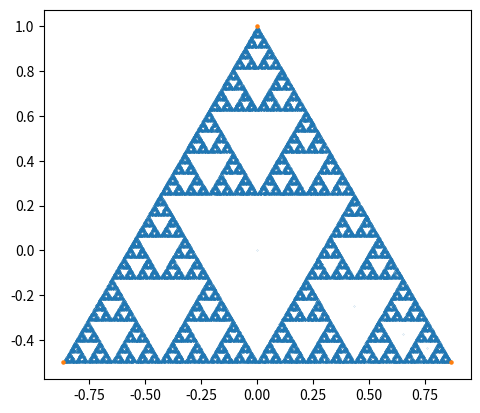
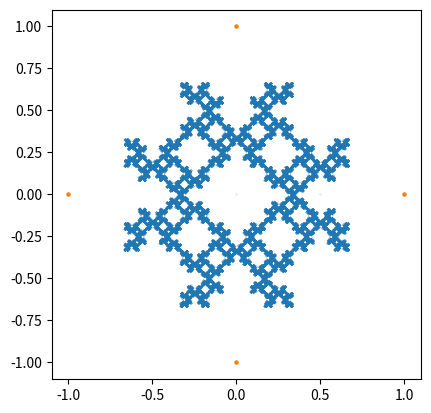
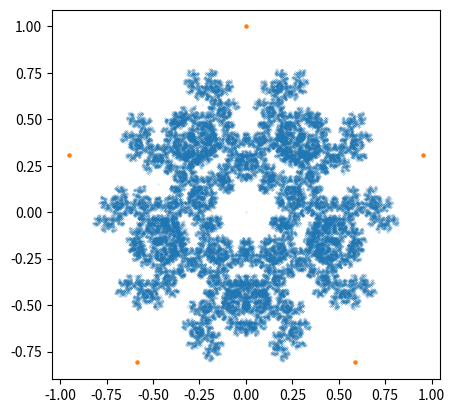
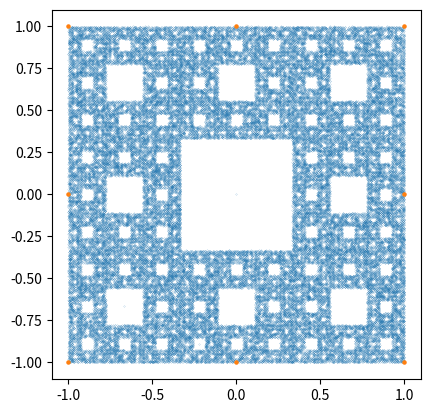
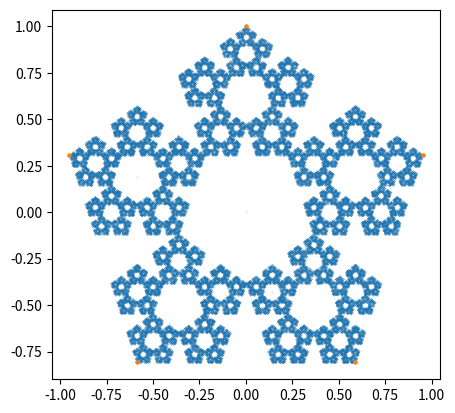
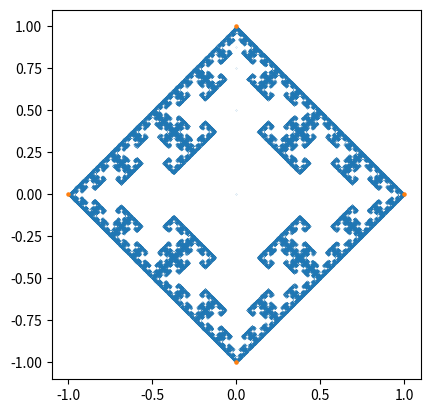

Python code for these plots, in order:
import numpy as np
import random
import matplotlib.pyplot as plt

"""
[redacted]
[redacted]

ASSIGNMENT: COMPLETE random_point function below
"""

"""
ECE 105: Programming for Engineers 2
Created September 9, 2020
[redacted]
Chaos game starter code

This code plays the "chaos game" to create fractal images
"""

# return the point on the unit circle at angle theta
def unit_circle(theta):
	return np.array([np.cos(theta), np.sin(theta)])

# return vnum uniformly spaced points on the unit circle
def create_vertices(vnum):
	theta = [2 * k * np.pi / vnum for k in range(vnum)]
	return unit_circle(np.array(theta)).T

"""
COMPLETE:
class random_point has a constructor and a method
1. constructor sets (vertices, f, rule) as properties
2. method next_point uses (pc, vci) to set next point

Constructor (__init__):
1. add vertices, f, rule as properties of each object

Method (next_point): take arguments (self, pc, vci)
pc: the current point
vci: the index of the current vertex

Steps:
1. select random vertex vr (use rule to return list of eligible next vertex indices)
2. return convex combination of vr and pc, and vri
"""
# class random point
class random_point:
	# constructor: set attributes vertices, f, and rule
	def __init__(self, v, f, rule):
		self.v = v
		self.f = f
		self.rule = rule

	# method: next_point(pc, vci)
	def next_point(self,pc,vci):
		# 1. select random vertex vr
		# use rule to return list of eligible next vertex indices
		vri = random.choice(self.rule(len(self.v),vci))
		# 2. return convex combination of vr and pc, and vri
		return (1-self.f)*pc+self.f*self.v[vri], vri

# chaos game
def chaos_game(p0, v, f, inum, rule):
	p = [p0] #initialize list of points with p0
	vci = 0 # initialize vertex to be v[0]
	rp = random_point(v, f, rule) # call class constructor
	# repeatedly select next point using last point as input
	for _ in range(inum):
		pt, vci = rp.next_point(p[-1], vci)
		p.append(pt)
	return np.array(p) # return points as numpy array

# plot_pts
def plot_pts(p, v, filename):
	plt.figure()
	plt.scatter(p[:,1],p[:,0], s=0.01)	# plot the points
	plt.scatter(v[:,1],v[:,0], s=5)# draw the vertices
	plt.gca().set_aspect('equal') # ensure aspect ratio is one
	plt.savefig(filename)
	plt.show()
	
# rule 0: return all vertices
def rule0(n,vci): return range(n)
# rule 1: return all vertices except the current one
def rule1(n,vci): return list(range(0,vci))+list(range(vci+1,n))
# rule 2: for a square, n=4, return the two neighbors
def rule2(n, vci):
	if n == 4 and vci == 0: return [0,1,3]
	elif n == 4 and vci == 1: return [0,1,2]
	elif n == 4 and vci == 2: return [1,2,3]
	elif n == 4 and vci == 3: return [0,2,3]
	else: print('error')

# main function
if __name__ == "__main__":

	# set common parameters for all simulations
	p0 = np.zeros(2) # initial point at the origin
	inum = 100000 # number of points / iterations

	# Example 1: Sierpinski triangle
	vnum = 3 # number of vertices in polyhedron
	f = 1/2	# fraction between current and vertex for next
	filename = 'Lab7-SampleOutput-1.pdf'
	v = create_vertices(vnum) # create the vertices
	p = chaos_game(p0, v, f, inum, rule0) # generate the points
	plot_pts(p, v, filename) # plot the points

	# Example 2: square, f=1/2, rule1 (new point != old point)
	vnum = 4 # number of vertices in polyhedron
	f = 1/2	# fraction between current and vertex for next
	filename = 'Lab7-SampleOutput-2.pdf'
	v = create_vertices(vnum) # create the vertices
	p = chaos_game(p0, v, f, inum, rule1) # generate the points
	plot_pts(p, v, filename) # plot the points

	# Example 3: pentagon snowflake, version 1
	vnum = 5 # number of vertices in polyhedron
	f = 1/2	# fraction between current and vertex for next
	filename = 'Lab7-SampleOutput-3.pdf'
	v = create_vertices(vnum) # create the vertices
	p = chaos_game(p0, v, f, inum, rule1) # generate the points
	plot_pts(p, v, filename) # plot the points

	# Example 4: Sierpinski carpet
	v = np.array([[-1,-1],[0,-1],[1,-1],[-1,0],[1,0],[-1,1],[0,1],[1,1]]) # vertices
	f = 2/3	# fraction between current and vertex for next
	filename = 'Lab7-SampleOutput-4.pdf'
	p = chaos_game(p0, v, f, inum, rule0) # generate the points
	plot_pts(p, v, filename) # plot the points

	# Example 5: pentagon snowflake, version 2
	vnum = 5 # number of vertices in polyhedron
	f = 2/(1+np.sqrt(5)) # fraction between current and vertex for next
	filename = 'Lab7-SampleOutput-5.pdf'
	v = create_vertices(vnum) # create the vertices
	p = chaos_game(p0, v, f, inum, rule0) # generate the points
	plot_pts(p, v, filename) # plot the points

	# Example 6: square, f=1/2, rule 2: any vertex other than opposite
	vnum = 4 # number of vertices in polyhedron
	f = 1/2 # fraction between current and vertex for next
	filename = 'Lab7-SampleOutput-6.pdf'
	v = create_vertices(vnum) # create the vertices
	p = chaos_game(p0, v, f, inum, rule2) # generate the points
	plot_pts(p, v, filename) # plot the points
